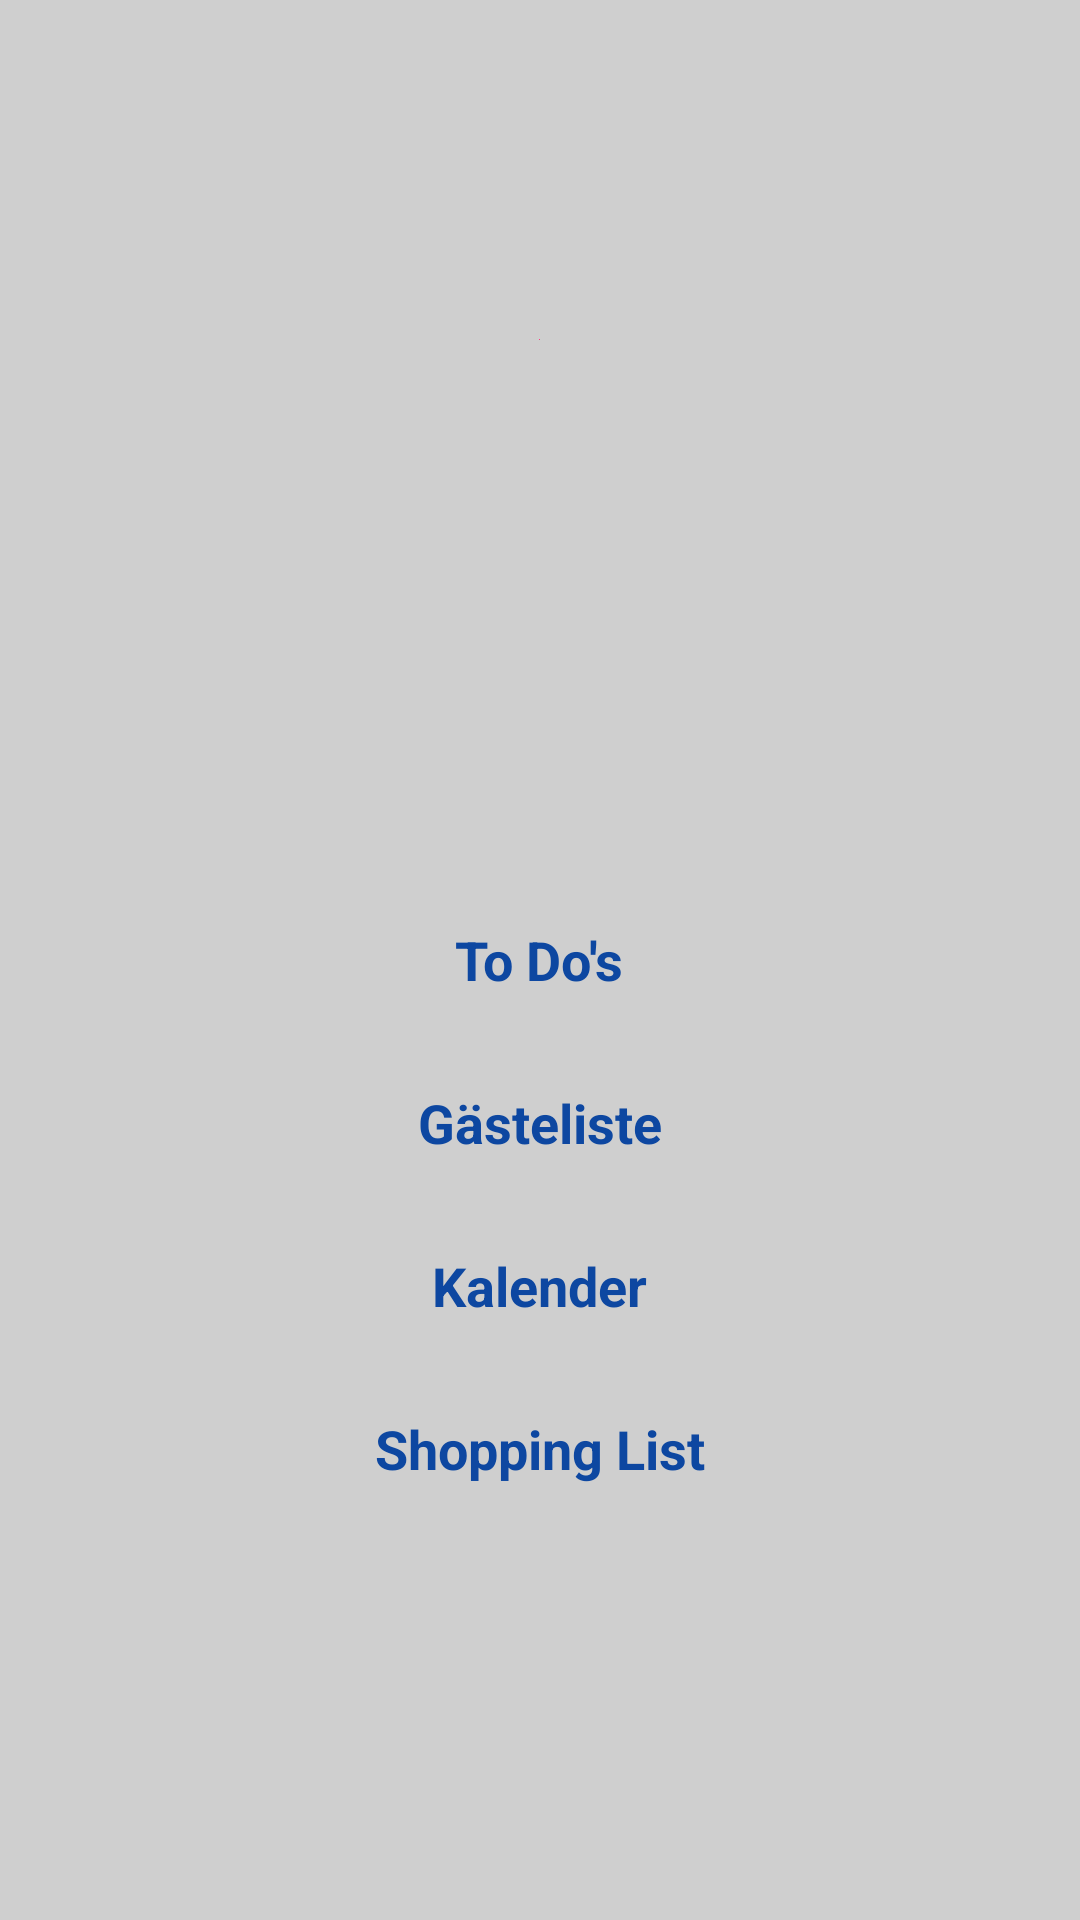

Reconstruct the res/layout file that produces this screen, plus the resources it refers to.
<!-- AndroidManifest.xml: application theme AppTheme -->
<!-- res/layout/layout_main_menu.xml -->
<?xml version="1.0" encoding="utf-8"?>
<RelativeLayout xmlns:android="http://schemas.android.com/apk/res/android"
    xmlns:app="http://schemas.android.com/apk/res-auto"
    android:layout_width="match_parent"
    android:layout_height="match_parent">

    <TextView
        android:id="@+id/aufgabenTextView"
        android:layout_width="wrap_content"
        android:layout_height="wrap_content"
        android:layout_centerHorizontal="true"
        android:layout_centerVertical="true"
        android:text="@string/aufgaben"
        android:theme="@style/TextStyleMainMenu" />

    <TextView
        android:id="@+id/guesteListeTextView"
        android:layout_width="wrap_content"
        android:layout_height="wrap_content"
        android:layout_below="@+id/aufgabenTextView"
        android:layout_centerHorizontal="true"
        android:layout_marginTop="30dp"
        android:text="@string/gaesteliste"
        android:theme="@style/TextStyleMainMenu" />

    <TextView
        android:id="@+id/kalenderTextView"
        android:layout_width="wrap_content"
        android:layout_height="wrap_content"
        android:layout_below="@+id/guesteListeTextView"
        android:layout_centerHorizontal="true"
        android:layout_marginTop="30dp"
        android:text="@string/kalender"
        android:theme="@style/TextStyleMainMenu" />

    <TextView
        android:id="@+id/einkaufsListeTextView"
        android:layout_width="wrap_content"
        android:layout_height="wrap_content"
        android:layout_below="@+id/kalenderTextView"
        android:layout_centerHorizontal="true"
        android:layout_marginTop="30dp"
        android:text="@string/einkaufsliste"
        android:theme="@style/TextStyleMainMenu" />

    <ImageView
        android:id="@+id/imageView"
        android:layout_width="wrap_content"
        android:layout_height="wrap_content"
        android:layout_alignParentTop="true"
        android:layout_centerHorizontal="true"
        android:layout_marginTop="113dp"
        app:srcCompat="@color/colorAccent" />

</RelativeLayout>
<!-- resources referenced by this layout -->
<resources>
  <color name="colorAccent">#ff4081</color>
  <string name="aufgaben">To Do\'s</string>
  <string name="einkaufsliste">Shopping List</string>
  <string name="gaesteliste">Gästeliste</string>
  <string name="kalender">Kalender</string>
  <style name="TextStyleMainMenu">
          <item name="android:gravity">top|center_horizontal</item>
          <item name="android:layout_height">match_parent</item>
          <item name="android:layout_width">match_parent</item>
          <item name="android:layout_weight">20</item>
          <item name="android:textColor">@color/colorBlue900</item>
          <item name="android:textStyle">bold</item>
          <item name="android:textSize">18sp</item>
      </style>
  <style name="AppTheme" parent="Theme.AppCompat.Light.DarkActionBar">
          
          <item name="colorPrimary">@color/colorLightBlue900</item>
          <item name="colorPrimaryDark">@color/colorBlue900</item>
          <item name="colorAccent">@color/colorLightBlue800</item>
          <item name="android:colorBackground">@color/backgroundGreyLight</item>
      </style>
  <color name="colorBlue900">#0D47A1</color>
  <color name="colorLightBlue900">#01579b</color>
  <color name="colorLightBlue800">#0277BD</color>
  <color name="backgroundGreyLight">#cfcfcf</color>
</resources>
